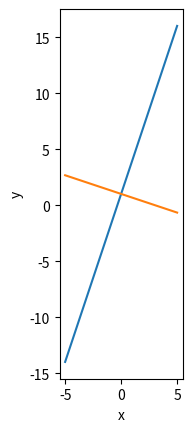

This chart was generated by the following Python code:
import numpy as np
import matplotlib.pyplot as plt
import math

x = np.linspace(-5,5,21)
y = 3*x+1
y2 = (-1/3)*x+1
plt.plot(x,y)
plt.plot(x,y2)
plt.xlabel("x")
plt.ylabel("y")

plt.gca().set_aspect('equal')
plt.show()
#ОТВЕТ: прямые не кажутся перпендикулярными, потому что шкалы осей отличаются пропорциональностью (отрезок на оси абсцисс в 2 единицы соответствует отрезку на ординат в 5 единиц),
# чтобы исправить  необходиио перед вызовом .show() применить следующий код^
# plt.gca().set_aspect('equal')